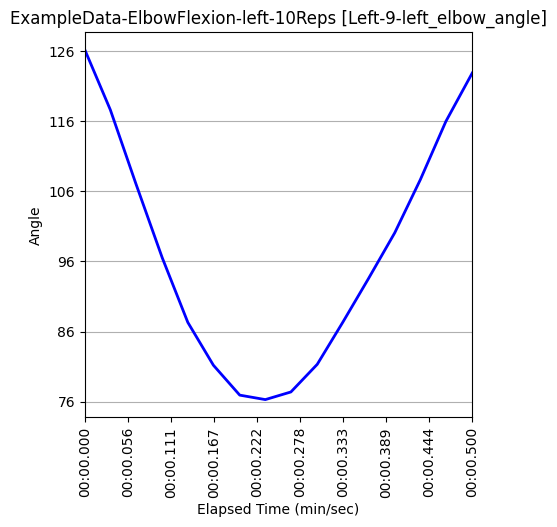

The data file committed next to this chart (first rows):
Unnamed: 0, elapsed_timestamp, elapsed_time, timestamp, right_wrist_angle, right_wrist_x_pos, right_wrist_y_pos, right_wrist_z_pos, right_elbow_angle, right_elbow_x_pos, right_elbow_y_pos, right_elbow_z_pos, right_shoulder_angle, right_shoulder_x_pos, right_shoulder_y_pos, right_shoulder_z_pos, left_wrist_angle, left_wrist_x_pos, left_wrist_y_pos, left_wrist_z_pos, left_elbow_angle, left_elbow_x_pos, left_elbow_y_pos, left_elbow_z_pos
449, 14967, 14.97, 0:14.967, 159.6, 579, 978, 0.1971, 124.2, 708, 929, 0.4286, 26.16, 769, 713, 0.4366, 161.7, 495, 985, 0.04587, 126.2, 664, 935, -0.2874
450, 15000, 15.0, 0:15.000, 160.6, 588, 915, 0.03248, 114, 707, 932, 0.369, 26.97, 769, 712, 0.4369, 157.2, 503, 918, 0.104, 117.6, 666, 932, -0.2591
451, 15033, 15.03, 0:15.033, 162, 580, 858, 0.22, 102.3, 700, 928, 0.4198, 28.79, 766, 711, 0.4122, 154.2, 507, 830, 0.0798, 107.1, 666, 930, -0.249
452, 15067, 15.07, 0:15.067, 158.4, 578, 805, 0.07811, 91.53, 669, 916, 0.409, 32.02, 750, 711, 0.4577, 149.3, 516, 783, 0.1259, 96.51, 665, 927, -0.2279
453, 15100, 15.1, 0:15.100, 153.1, 578, 766, -0.1203, 83.38, 642, 897, 0.2965, 35.84, 729, 707, 0.456, 143, 562, 752, 0.1215, 87.31, 665, 921, -0.2454
454, 15133, 15.13, 0:15.132, 152.2, 591, 765, -0.007387, 76.22, 643, 898, 0.3412, 38.84, 734, 705, 0.4591, 133, 575, 728, 0.2157, 81.2, 648, 908, -0.2061
455, 15167, 15.17, 0:15.167, 147.5, 592, 770, -0.04497, 71.25, 631, 892, 0.3244, 40.26, 724, 703, 0.4551, 127.3, 594, 707, 0.1522, 76.94, 637, 887, -0.2199
456, 15200, 15.2, 0:15.200, 144, 608, 772, -0.05102, 69.26, 638, 892, 0.3358, 40.48, 730, 702, 0.475, 121.7, 599, 710, 0.2231, 76.31, 636, 878, -0.1962
457, 15233, 15.23, 0:15.233, 147.3, 603, 762, -0.1328, 68.13, 635, 894, 0.318, 40.91, 732, 702, 0.4937, 124.2, 596, 712, 0.2456, 77.4, 636, 881, -0.189
458, 15267, 15.27, 0:15.267, 156.8, 601, 770, -0.1899, 69.49, 639, 894, 0.3025, 40.59, 733, 702, 0.4999, 133.3, 585, 725, 0.2254, 81.33, 642, 885, -0.2
459, 15300, 15.3, 0:15.300, 158.2, 598, 778, -0.2397, 75.59, 636, 896, 0.2607, 39.63, 726, 702, 0.4909, 141.5, 577, 741, 0.1914, 87.33, 646, 898, -0.2044
460, 15333, 15.33, 0:15.333, 159.1, 584, 782, -0.1338, 83.5, 638, 896, 0.3496, 36.96, 723, 703, 0.5048, 151, 558, 754, 0.1895, 93.53, 653, 903, -0.2001
461, 15367, 15.37, 0:15.367, 160.3, 573, 809, 0.2185, 89.9, 661, 900, 0.4475, 33.36, 739, 703, 0.4704, 157.1, 517, 768, 0.0498, 100.1, 655, 910, -0.2458
462, 15400, 15.4, 0:15.400, 160.6, 573, 853, 0.2197, 99.58, 687, 909, 0.4339, 29.89, 756, 703, 0.4209, 162.3, 499, 807, 0.03138, 107.6, 659, 921, -0.2649
463, 15433, 15.43, 0:15.433, 158.1, 581, 882, 0.17, 109.9, 701, 938, 0.4189, 26.3, 767, 703, 0.4296, 164.1, 496, 875, 0.06025, 115.9, 662, 927, -0.2611
464, 15467, 15.47, 0:15.467, 161.1, 570, 942, 0.1532, 118, 698, 941, 0.4228, 24.23, 767, 705, 0.4354, 167.6, 481, 923, -0.03116, 122.8, 664, 925, -0.2918
